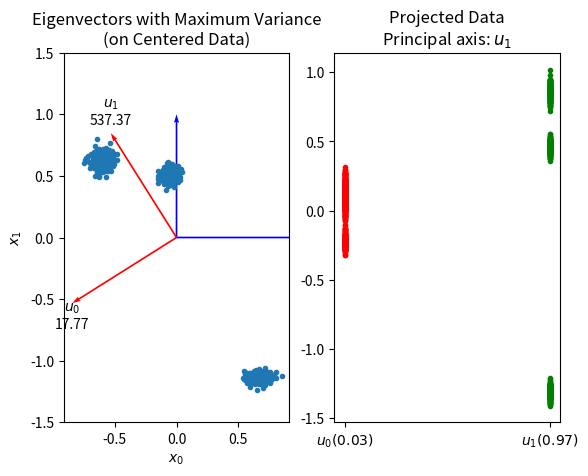

Source code (Python):
import numpy as np
import matplotlib.pyplot as plt

#region Create N random vectors of dimension D and compute the corelation matrix S.
N1=200 # Number of Gaussian points.
N2=200 # Number of Gaussian points.
N3=200  # Number of Gaussian points.
N4=0  # Number of uniform points.
N=N1+N2+N3+N4 # Total number of points.
D=2 # Dimension.
# Generate vectors separately then append them.
V1 = [0.05, 0.05] * np.random.randn(N1,D) + [[np.random.randn(),np.random.randn()]] * N1
V2 = [0.04, 0.04] * np.random.randn(N2,D) + [[np.random.randn(),np.random.randn()]] * N2
V3 = [0.06, 0.03] * np.random.randn(N3,D) + [[np.random.randn(),np.random.randn()]] * N3
V4 = np.random.randn(N4,D) - 0.5
V = np.append(V1,V2,axis=0)
V = np.append(V ,V3,axis=0)
V = np.append(V ,V4,axis=0)
#endregion

#region Compute the covariance matrix.
# Center the data by computing the mean.
Vmean = np.mean(V,axis=0)
Vcentered = V-Vmean
S = np.matmul(Vcentered.transpose(),Vcentered)
#endregion

#region Find the eigenvalues and eigenvectors of normalized correlation matrix.
EigenValues, EigenVectors = np.linalg.eigh(S)
#endregion

#region Print report.
for d in range(D):
    print("lambda%1d = %8.2f  (%6.4f) ---->  U%1d = %s"%(d, EigenValues[d],EigenValues[d]/EigenValues.max() , d, EigenVectors[d]))
if EigenValues[0]>EigenValues[1]:
    print('u0 is the principal Vector.')
    PVtoken='u0'
else:
    print('u1 is the principal Vector.')
    PVtoken = '$u_1$'
Relative_Variance = np.round(EigenValues/EigenValues.sum(),2)
#endregion

#region Plot the two principal component vectors with the centered data (within a set window range).
fig=plt.figure()
plt.subplot(121)
x,y=zip(*Vcentered)
plt.plot(x,y,'.')
plt.quiver([0,0],[0,0],[0,1],[1,0],scale_units='xy',scale=1,color='b') # Centered data axes.
plt.quiver([0,0],[0,0],EigenVectors[:,0],EigenVectors[:,1],scale_units='xy',scale=1,color='r') # Both eigenvectors.
plt.text(EigenVectors[0,0],1.2*EigenVectors[0,1],'$u_0$\n%4.2f'%EigenValues[0],horizontalalignment='center',verticalalignment='center') # First eigenvalue.
plt.text(EigenVectors[1,0],1.2*EigenVectors[1,1],'$u_1$\n%4.2f'%EigenValues[1],horizontalalignment='center',verticalalignment='center') # Second eigenvalue.
plt.xlabel('$x_0$')
plt.ylabel('$x_1$')
plt.axis('equal')
plt.axis([-1.5,1.5,-1.5,1.5])
plt.title('Eigenvectors with Maximum Variance\n(on Centered Data)',horizontalalignment='center')
#endregion

#region Project the data along each axis for comparison.
u1 = [np.dot(EigenVectors[0],Vcentered[n]) for n in range(Vcentered.shape[0]) ]
u2 = [np.dot(EigenVectors[1],Vcentered[n]) for n in range(Vcentered.shape[0]) ]
plt.subplot(122)
plt.plot(0*np.ones(len(u1)),u1,'r.')
plt.plot(1*np.ones(len(u2)),u2,'g.')
plt.xticks([0,1],['$u_0 (%4.2f)$'%Relative_Variance[0], '$u_1 (%4.2f)$'%Relative_Variance[1]])
plt.title('Projected Data\nPrincipal axis: %s'%PVtoken)
plt.show()
#endregion




